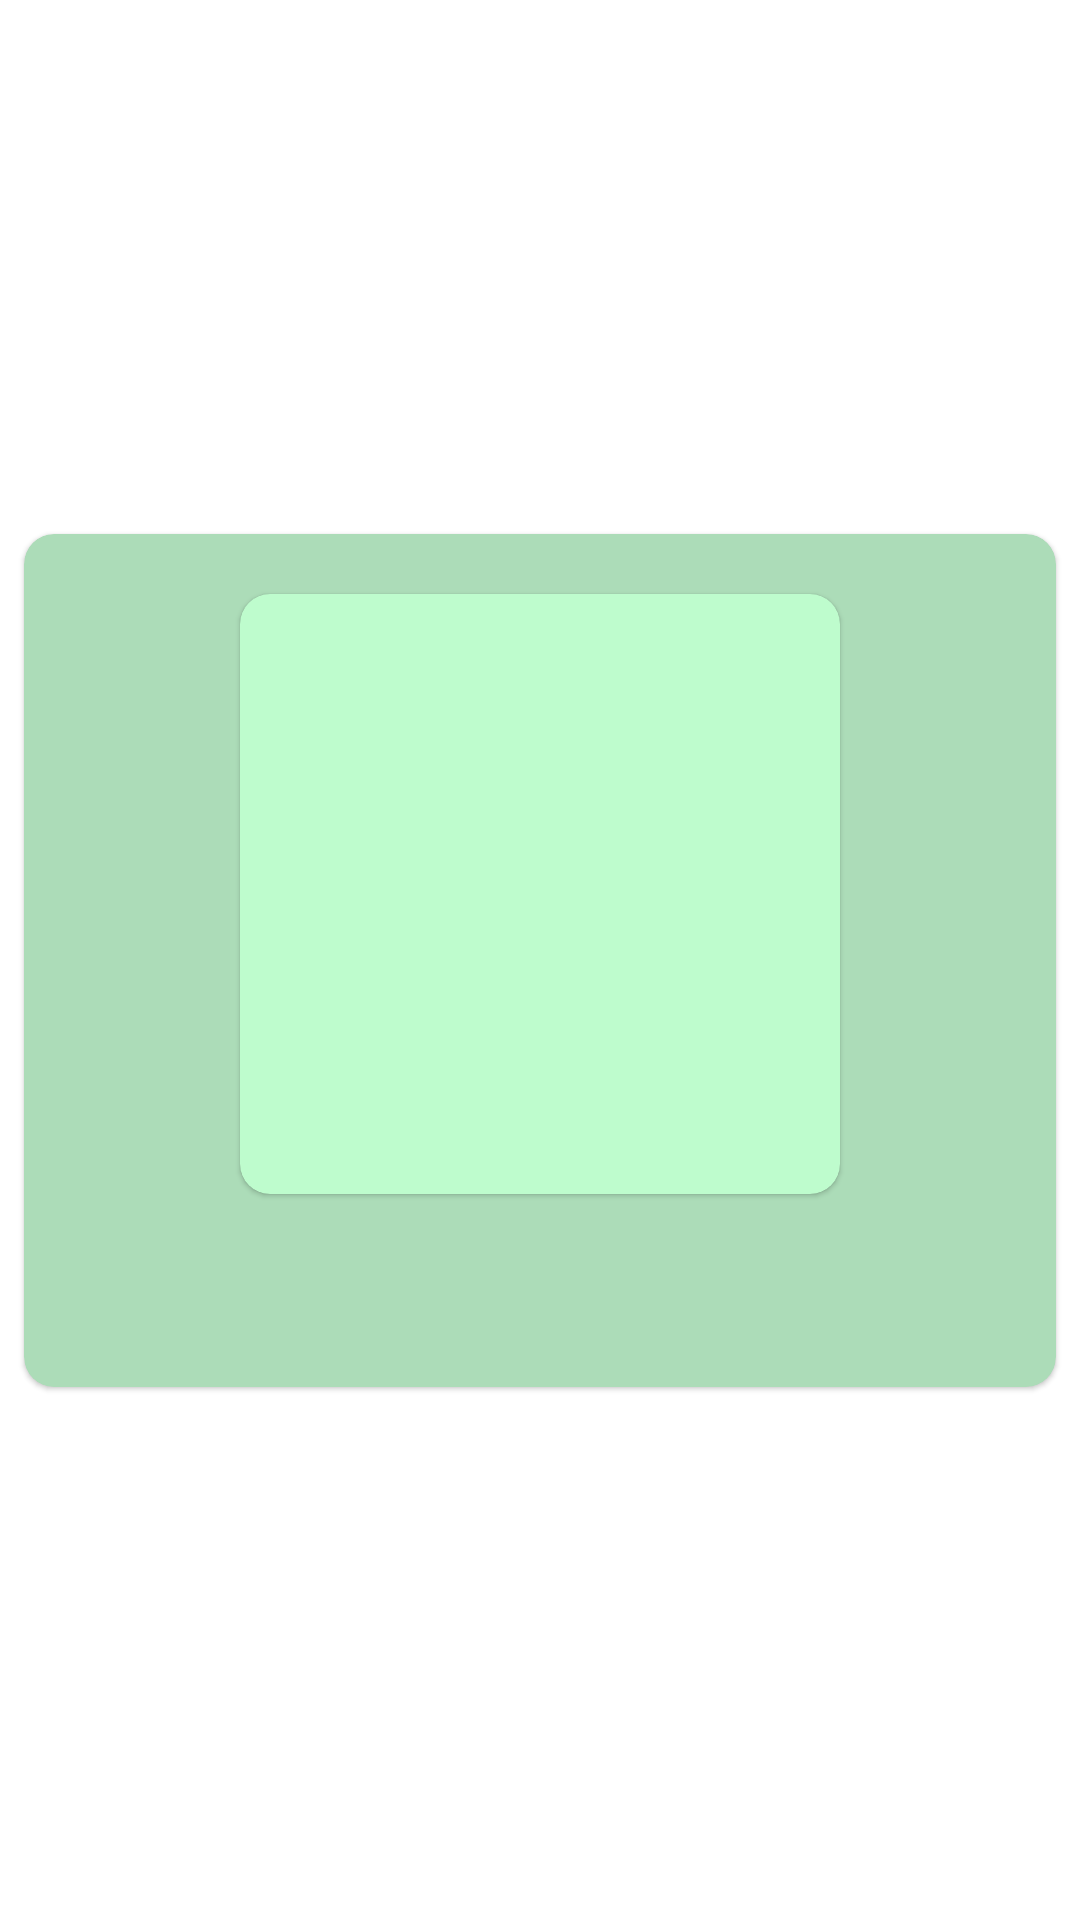

This screen was rendered from an Android layout file. Write that file and the resources it references.
<!-- AndroidManifest.xml: application theme Theme.Machineest -->
<!-- res/layout/user_list_item.xml -->
<?xml version="1.0" encoding="utf-8"?>
<layout
    xmlns:android="http://schemas.android.com/apk/res/android"
    xmlns:app="http://schemas.android.com/apk/res-auto"
    xmlns:tools="http://schemas.android.com/tools">

<androidx.constraintlayout.widget.ConstraintLayout
    android:layout_width="match_parent"
    android:layout_height="wrap_content"
  >
    <com.google.android.material.card.MaterialCardView
        android:layout_width="match_parent"
        android:layout_height="wrap_content"
        app:layout_constraintStart_toStartOf="parent"
        app:layout_constraintEnd_toEndOf="parent"
        app:layout_constraintTop_toTopOf="parent"
        app:layout_constraintBottom_toBottomOf="parent"
        android:layout_margin="8dp"
        app:cardCornerRadius="10dp"
        android:elevation="8dp"
        android:backgroundTint="@color/background_shade_1">
        <androidx.constraintlayout.widget.ConstraintLayout
            android:layout_width="match_parent"
            android:layout_height="match_parent">
            <com.google.android.material.card.MaterialCardView
                android:id="@+id/cardImgUser"
                android:layout_width="200dp"
                android:layout_height="200dp"
                app:layout_constraintStart_toStartOf="parent"
                app:layout_constraintEnd_toEndOf="parent"
                app:layout_constraintTop_toTopOf="parent"
                android:layout_marginTop="20dp"
                app:cardCornerRadius="10dp"
                android:elevation="8dp"
                android:backgroundTint="@color/background">
                <androidx.constraintlayout.widget.ConstraintLayout
                    android:layout_width="match_parent"
                    android:layout_height="match_parent">
            <com.google.android.material.imageview.ShapeableImageView
                android:id="@+id/imgUser"
                android:layout_width="180dp"
                android:layout_height="180dp"
                app:layout_constraintStart_toStartOf="parent"
                app:layout_constraintEnd_toEndOf="parent"
                app:layout_constraintTop_toTopOf="parent"
                app:layout_constraintBottom_toBottomOf="parent" />
                </androidx.constraintlayout.widget.ConstraintLayout>
            </com.google.android.material.card.MaterialCardView>
            <TextView
                android:id="@+id/txtUserName"
                android:layout_width="wrap_content"
                android:layout_height="wrap_content"
                app:layout_constraintStart_toStartOf="parent"
                app:layout_constraintEnd_toEndOf="parent"
                app:layout_constraintTop_toBottomOf="@+id/cardImgUser"
                app:layout_constraintBottom_toBottomOf="parent"
                tools:text="ss"
                android:textStyle="bold"
                android:textColor="@color/green"
                android:textSize="18sp"
                android:layout_marginTop="20dp"
                android:layout_marginBottom="20dp"/>
        </androidx.constraintlayout.widget.ConstraintLayout>
    </com.google.android.material.card.MaterialCardView>


</androidx.constraintlayout.widget.ConstraintLayout>
</layout>
<!-- resources referenced by this layout -->
<resources>
  <color name="background">#BEFCCD</color>
  <color name="background_shade_1">#ACDCB8</color>
  <color name="green">#049C29</color>
  <style name="Theme.Machineest" parent="Theme.MaterialComponents.DayNight.DarkActionBar">
          
          <item name="colorPrimary">@color/purple_500</item>
          <item name="colorPrimaryVariant">@color/purple_700</item>
          <item name="colorOnPrimary">@color/white</item>
          
          <item name="colorSecondary">@color/teal_200</item>
          <item name="colorSecondaryVariant">@color/teal_700</item>
          <item name="colorOnSecondary">@color/black</item>
          
          <item name="android:statusBarColor">?attr/colorPrimaryVariant</item>
          
      </style>
  <color name="purple_500">#FF6200EE</color>
  <color name="purple_700">#43F871</color>
  <color name="white">#FFFFFFFF</color>
  <color name="teal_200">#FF03DAC5</color>
  <color name="teal_700">#FF018786</color>
  <color name="black">#FF000000</color>
</resources>
